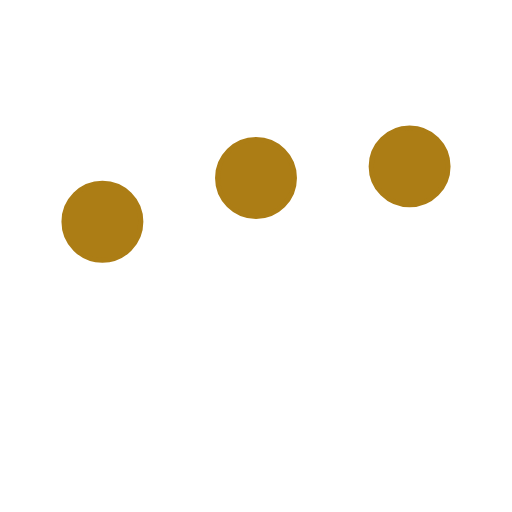
t = 0.00 s
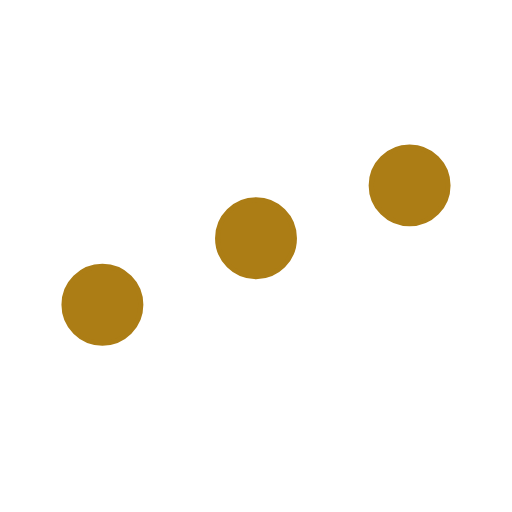
t = 0.25 s
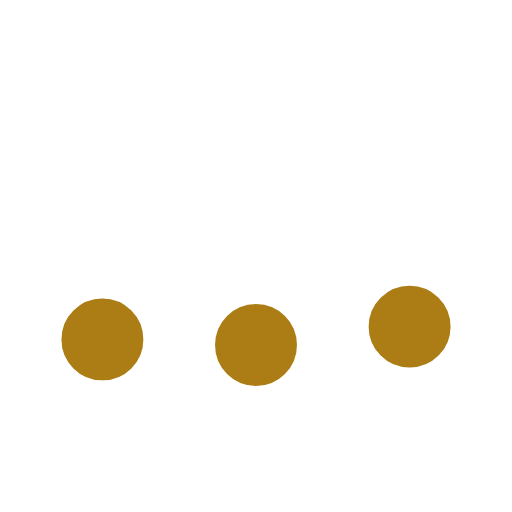
t = 0.75 s
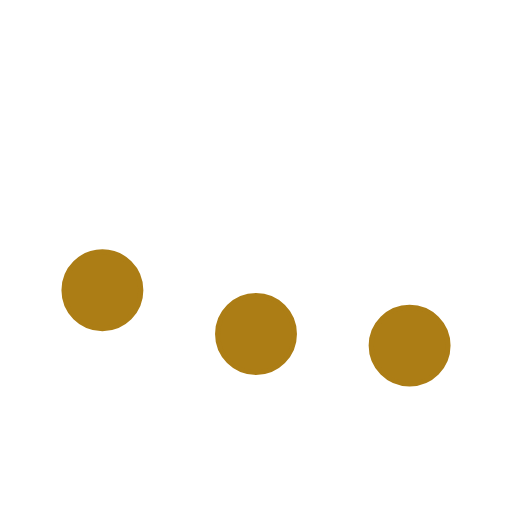
t = 1.00 s
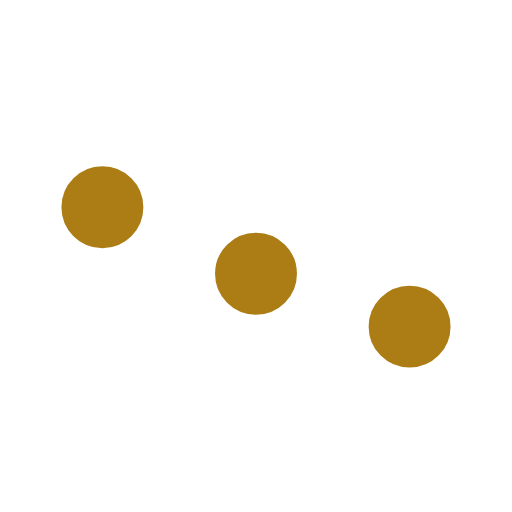
t = 1.25 s
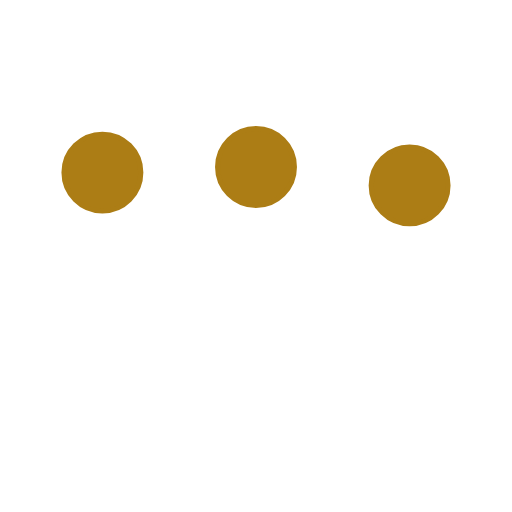
t = 1.75 s

The animated SVG that drew these frames (rendered in a browser with its animation timeline set to each time). Animation: 3 SMIL elements (animate=3); one cycle of 2.00 s, repeats indefinitely.

<svg xmlns='http://www.w3.org/2000/svg' viewBox='0 0 200 200'><circle fill='#AC7D15' stroke='#AC7D15' stroke-width='2' r='15' cx='40' cy='65'><animate attributeName='cy' calcMode='spline' dur='2' values='65;135;65;' keySplines='.5 0 .5 1;.5 0 .5 1' repeatCount='indefinite' begin='-.4'></animate></circle><circle fill='#AC7D15' stroke='#AC7D15' stroke-width='2' r='15' cx='100' cy='65'><animate attributeName='cy' calcMode='spline' dur='2' values='65;135;65;' keySplines='.5 0 .5 1;.5 0 .5 1' repeatCount='indefinite' begin='-.2'></animate></circle><circle fill='#AC7D15' stroke='#AC7D15' stroke-width='2' r='15' cx='160' cy='65'><animate attributeName='cy' calcMode='spline' dur='2' values='65;135;65;' keySplines='.5 0 .5 1;.5 0 .5 1' repeatCount='indefinite' begin='0'></animate></circle></svg>
